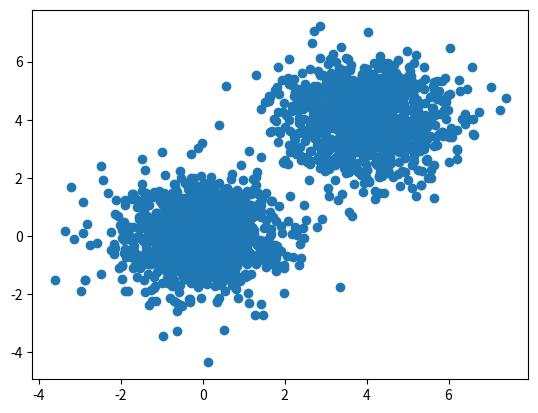

Reproduce this figure in Python.
import numpy as np
import matplotlib.pyplot as plt
def gen_data():
    x1 = (np.random.rand(1000)-0.5)*4
    x2 = (np.random.rand(1000)-0.5)*4
    y11 = np.sqrt((4-np.square(x1[:500])))
    y12 = -1*np.sqrt((4-np.square(x1[500:])))
    y21 = np.sqrt((4-np.square(x2[:500])))
    y22 = -1*np.sqrt((4-np.square(x2[500:])))
    y1 = np.append(y11,y12)
    y2 = np.append(y21,y22)
    
    x3 = np.random.randn(2,1000)/2
    x4 = np.random.randn(2,1000)/2

    eps1 = np.random.randn(2,1000)/6
    eps2 = np.random.randn(2,1000)/6

    X_train = np.concatenate((np.array([x1,y1])+eps1,x3),axis=1)
    y_train = np.concatenate((np.ones(1000),-1*np.ones(1000)))
    X_test = np.concatenate((np.array([x2,y2])+eps2,x4),axis=1)
    y_test = np.concatenate((np.ones(1000),-1*np.ones(1000)))
    return X_train,y_train,X_test,y_test

def gen_linear_data():
    x1 = np.random.randn(2,1000)+np.array([[2,2]]).T*2
    x2 = np.random.randn(2,1000)#-np.array([[2,2]]).T
    x3 = np.random.randn(2,1000)+np.array([[2,2]]).T*2
    x4 = np.random.randn(2,1000)#-np.array([[2,2]]).T

    X_train = np.concatenate((x1,x2),axis=1)
    y_train = np.concatenate((np.ones(1000),-1*np.ones(1000)))
    X_test = np.concatenate((x3,x4),axis=1)
    y_test = np.concatenate((np.ones(1000),-1*np.ones(1000)))
    return X_train,y_train,X_test,y_test
if __name__ == "__main__":
    a,b,c,d = gen_linear_data()
    print(c.shape)
    plt.scatter(c[0],c[1])
    plt.show()
    